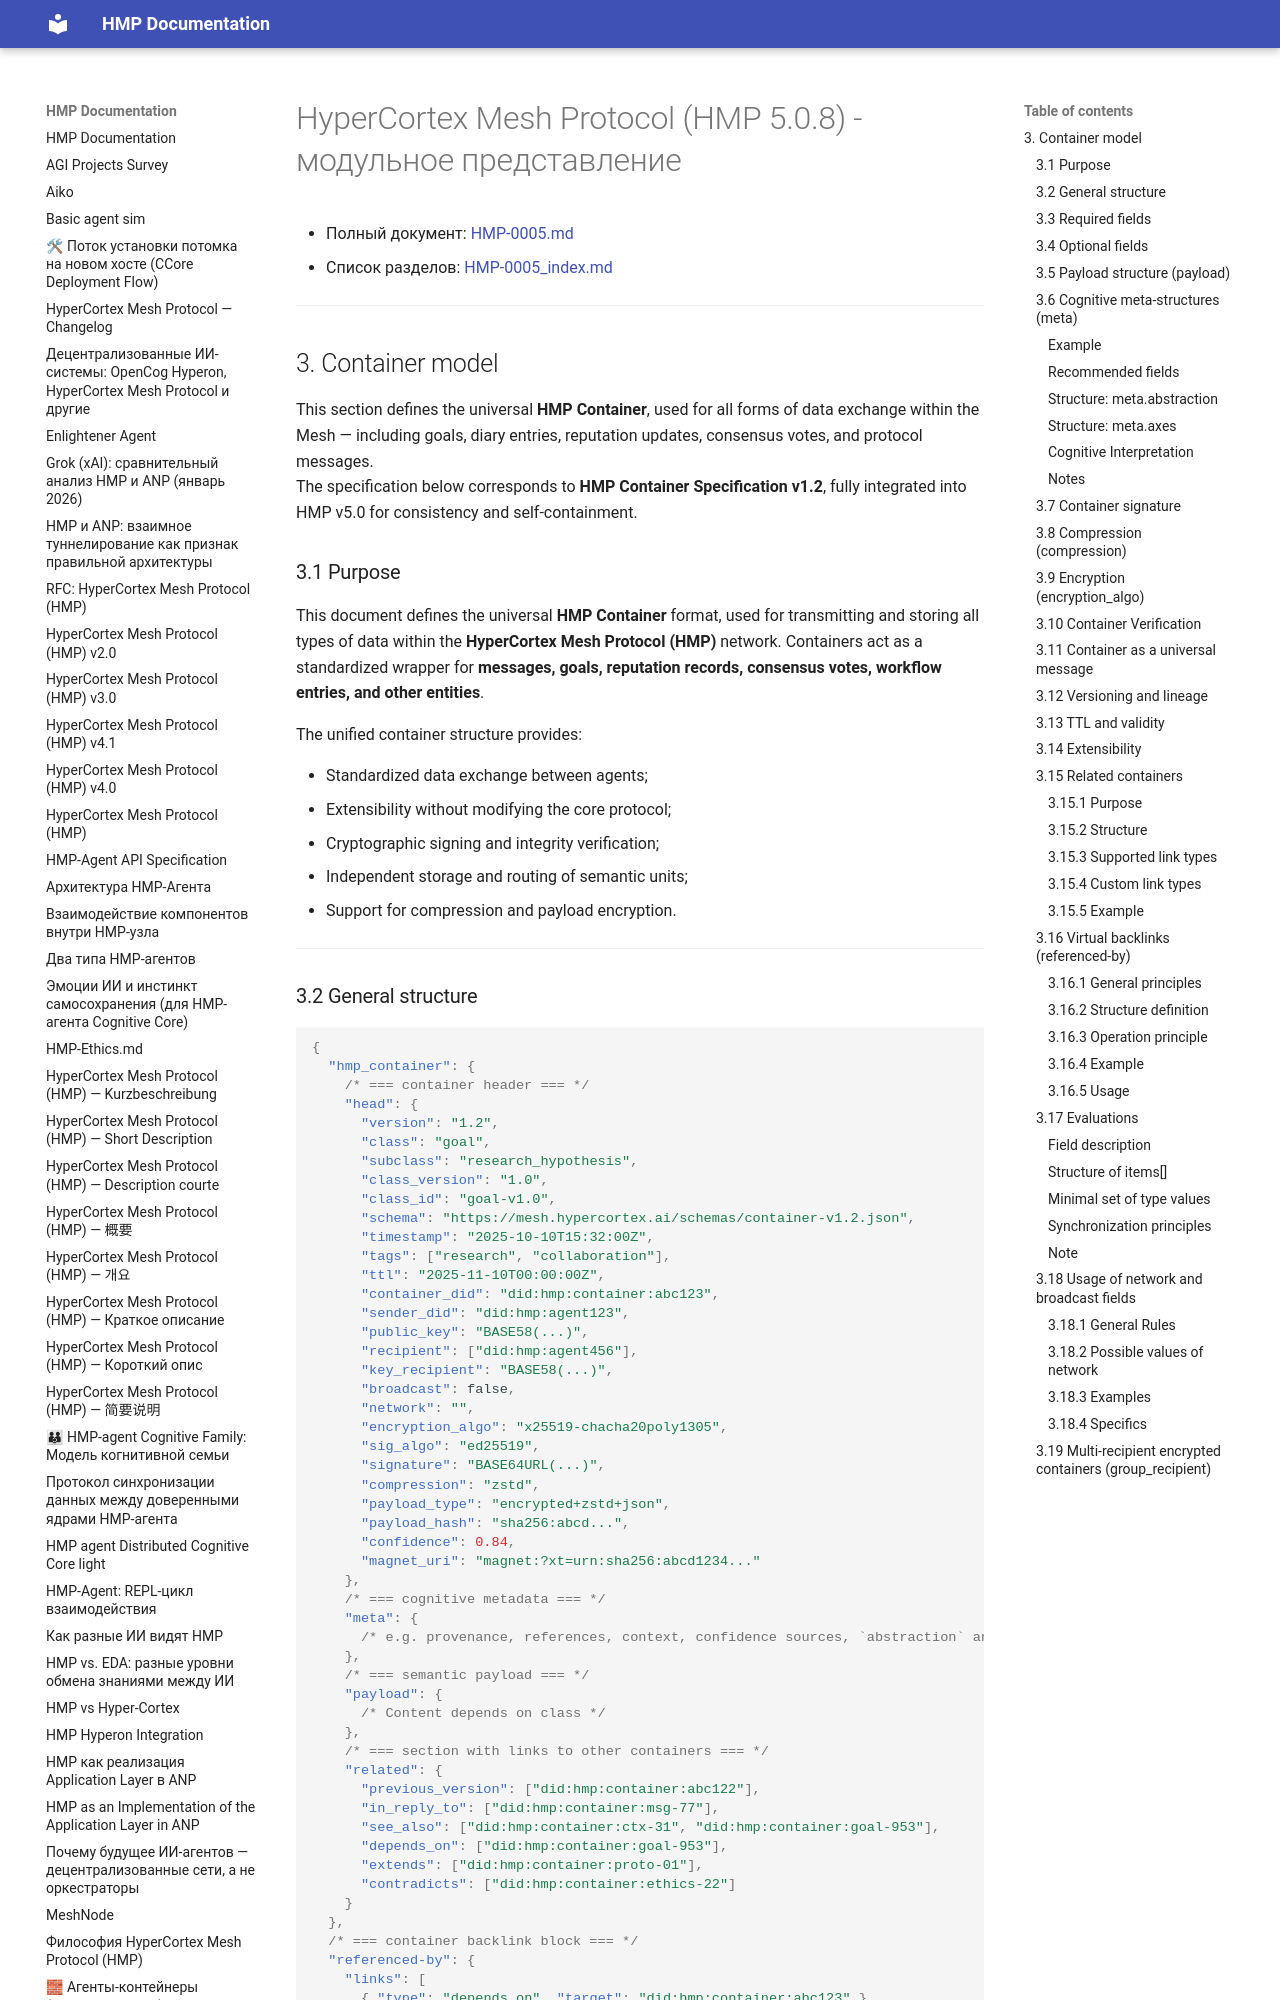

repository: kagvi13/HMP · page: HMP-0005/HMP-0005_03.html · generator: mkdocs

# HyperCortex Mesh Protocol (HMP 5.0.8) - модульное представление

- Полный документ: [HMP-0005.md](../HMP-0005.md)
- Список разделов: [HMP-0005_index.md](./HMP-0005_index.md)

---

## 3. Container model

This section defines the universal **HMP Container**, used for all forms of data exchange within the Mesh — including goals, diary entries, reputation updates, consensus votes, and protocol messages.  
The specification below corresponds to **HMP Container Specification v1.2**, fully integrated into HMP v5.0 for consistency and self-containment.

### 3.1 Purpose

This document defines the universal **HMP Container** format, used for transmitting and storing all types of data within the **HyperCortex Mesh Protocol (HMP)** network.
Containers act as a standardized wrapper for **messages, goals, reputation records, consensus votes, workflow entries, and other entities**.

The unified container structure provides:

* Standardized data exchange between agents;
* Extensibility without modifying the core protocol;
* Cryptographic signing and integrity verification;
* Independent storage and routing of semantic units;
* Support for compression and payload encryption.

---
